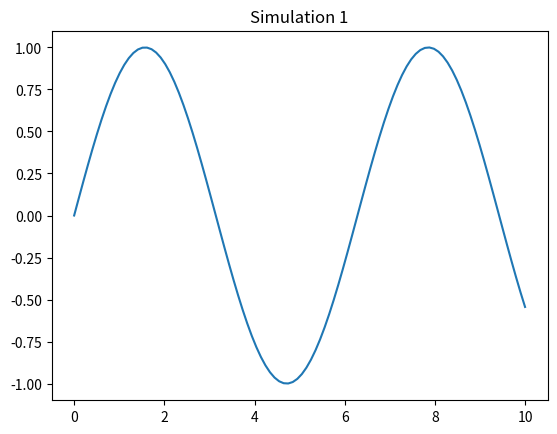

The matplotlib source for this figure:
import numpy as np
import matplotlib.pyplot as plt

def sim_1():
    x = np.linspace(0, 10, 100)
    y = np.sin(x)
    plt.plot(x, y)
    plt.title('Simulation 1')
    plt.show()

if __name__ == '__main__':
    sim_1()
